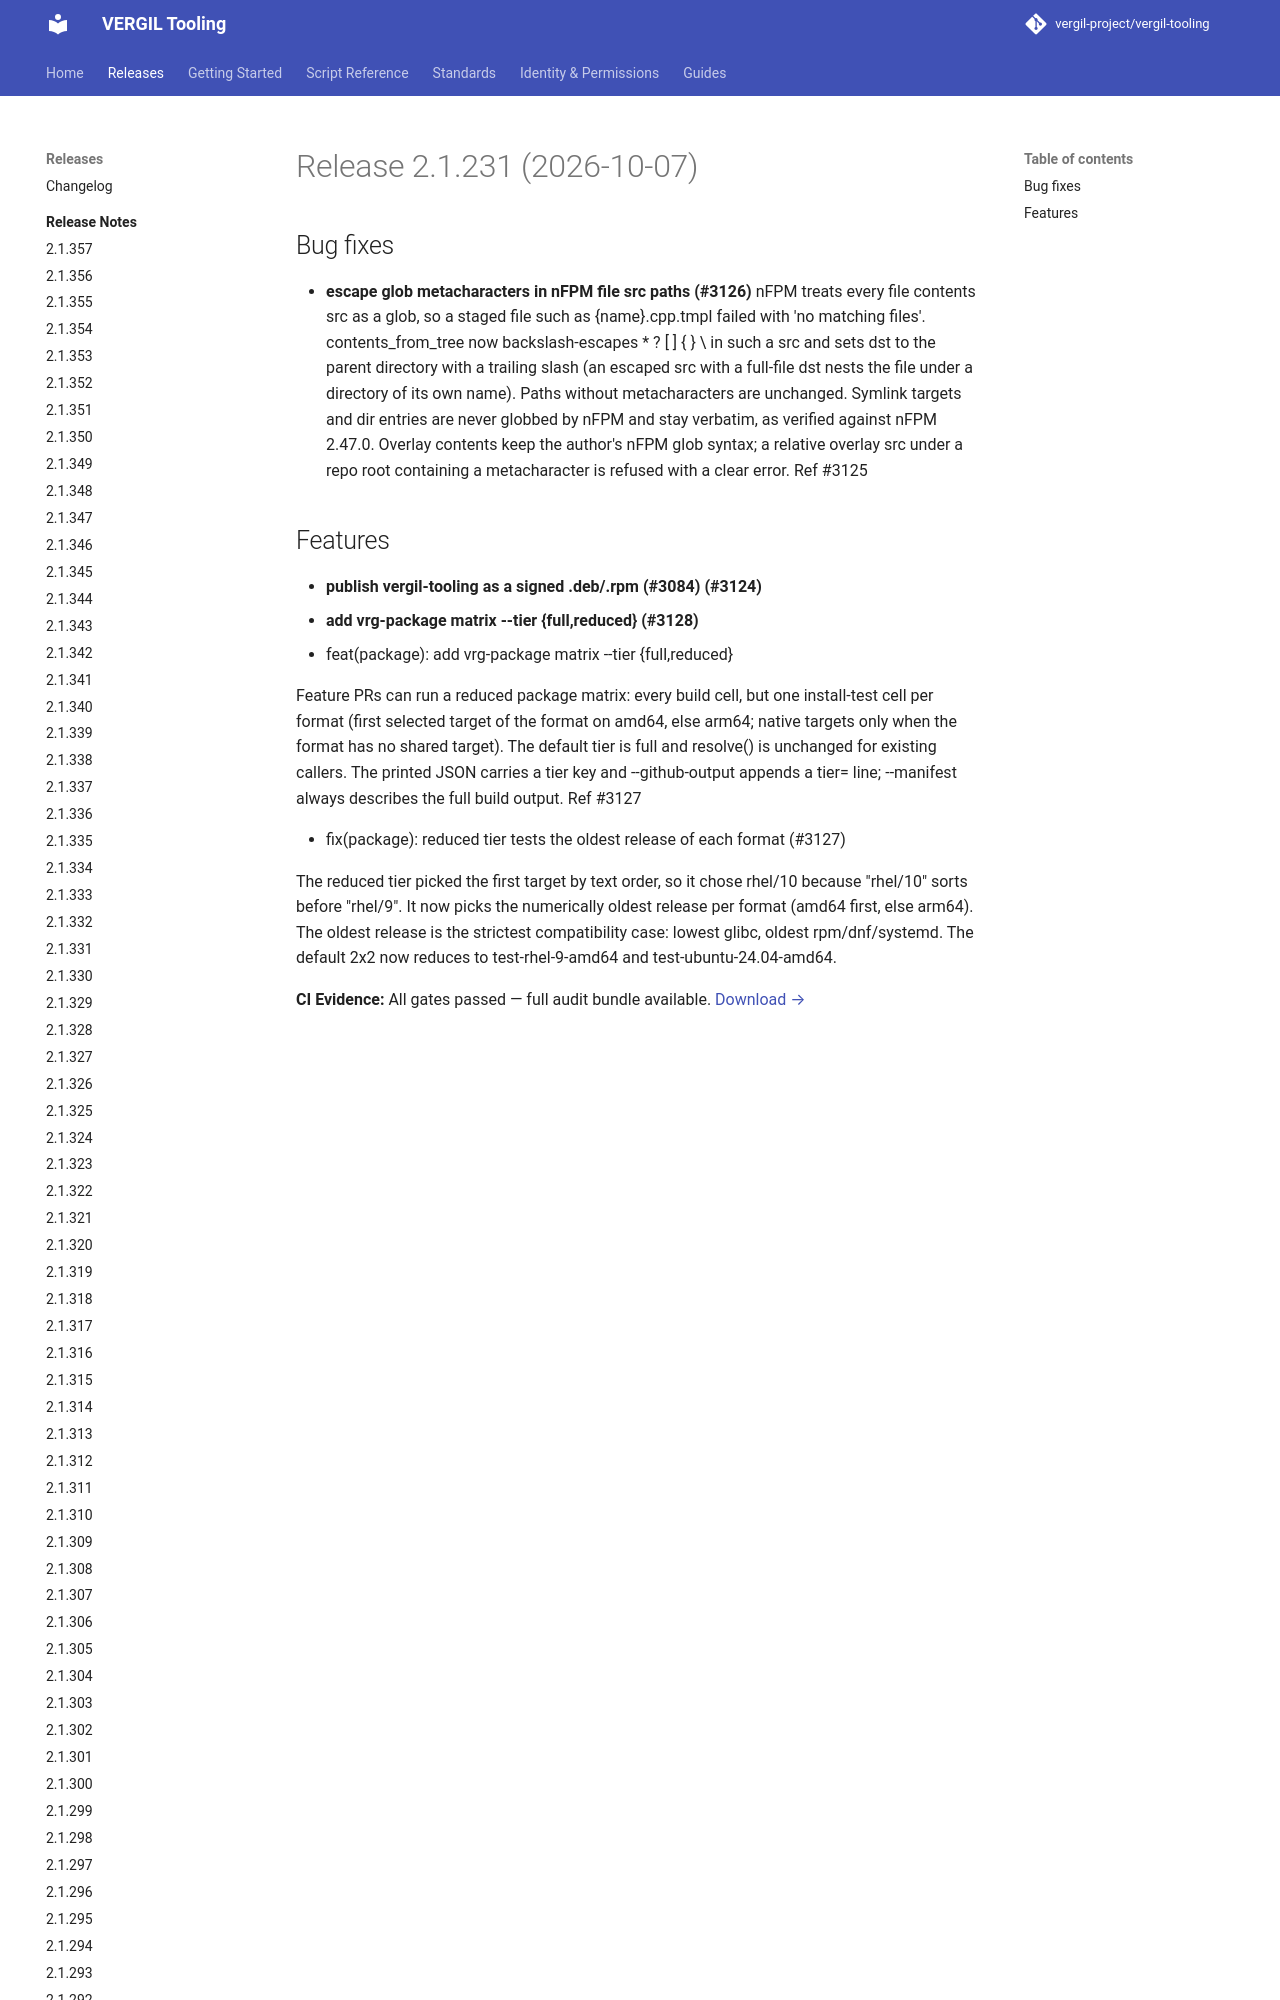

repository: vergil-project/vergil-tooling · page: dev/releases/v2.1.231/index.html · generator: mkdocs


# Release 2.1.231 (2026-10-07)

## Bug fixes

- **escape glob metacharacters in nFPM file src paths (#3126)**
nFPM treats every file contents src as a glob, so a staged file such as {name}.cpp.tmpl failed with 'no matching files'. contents_from_tree now backslash-escapes * ? [ ]
